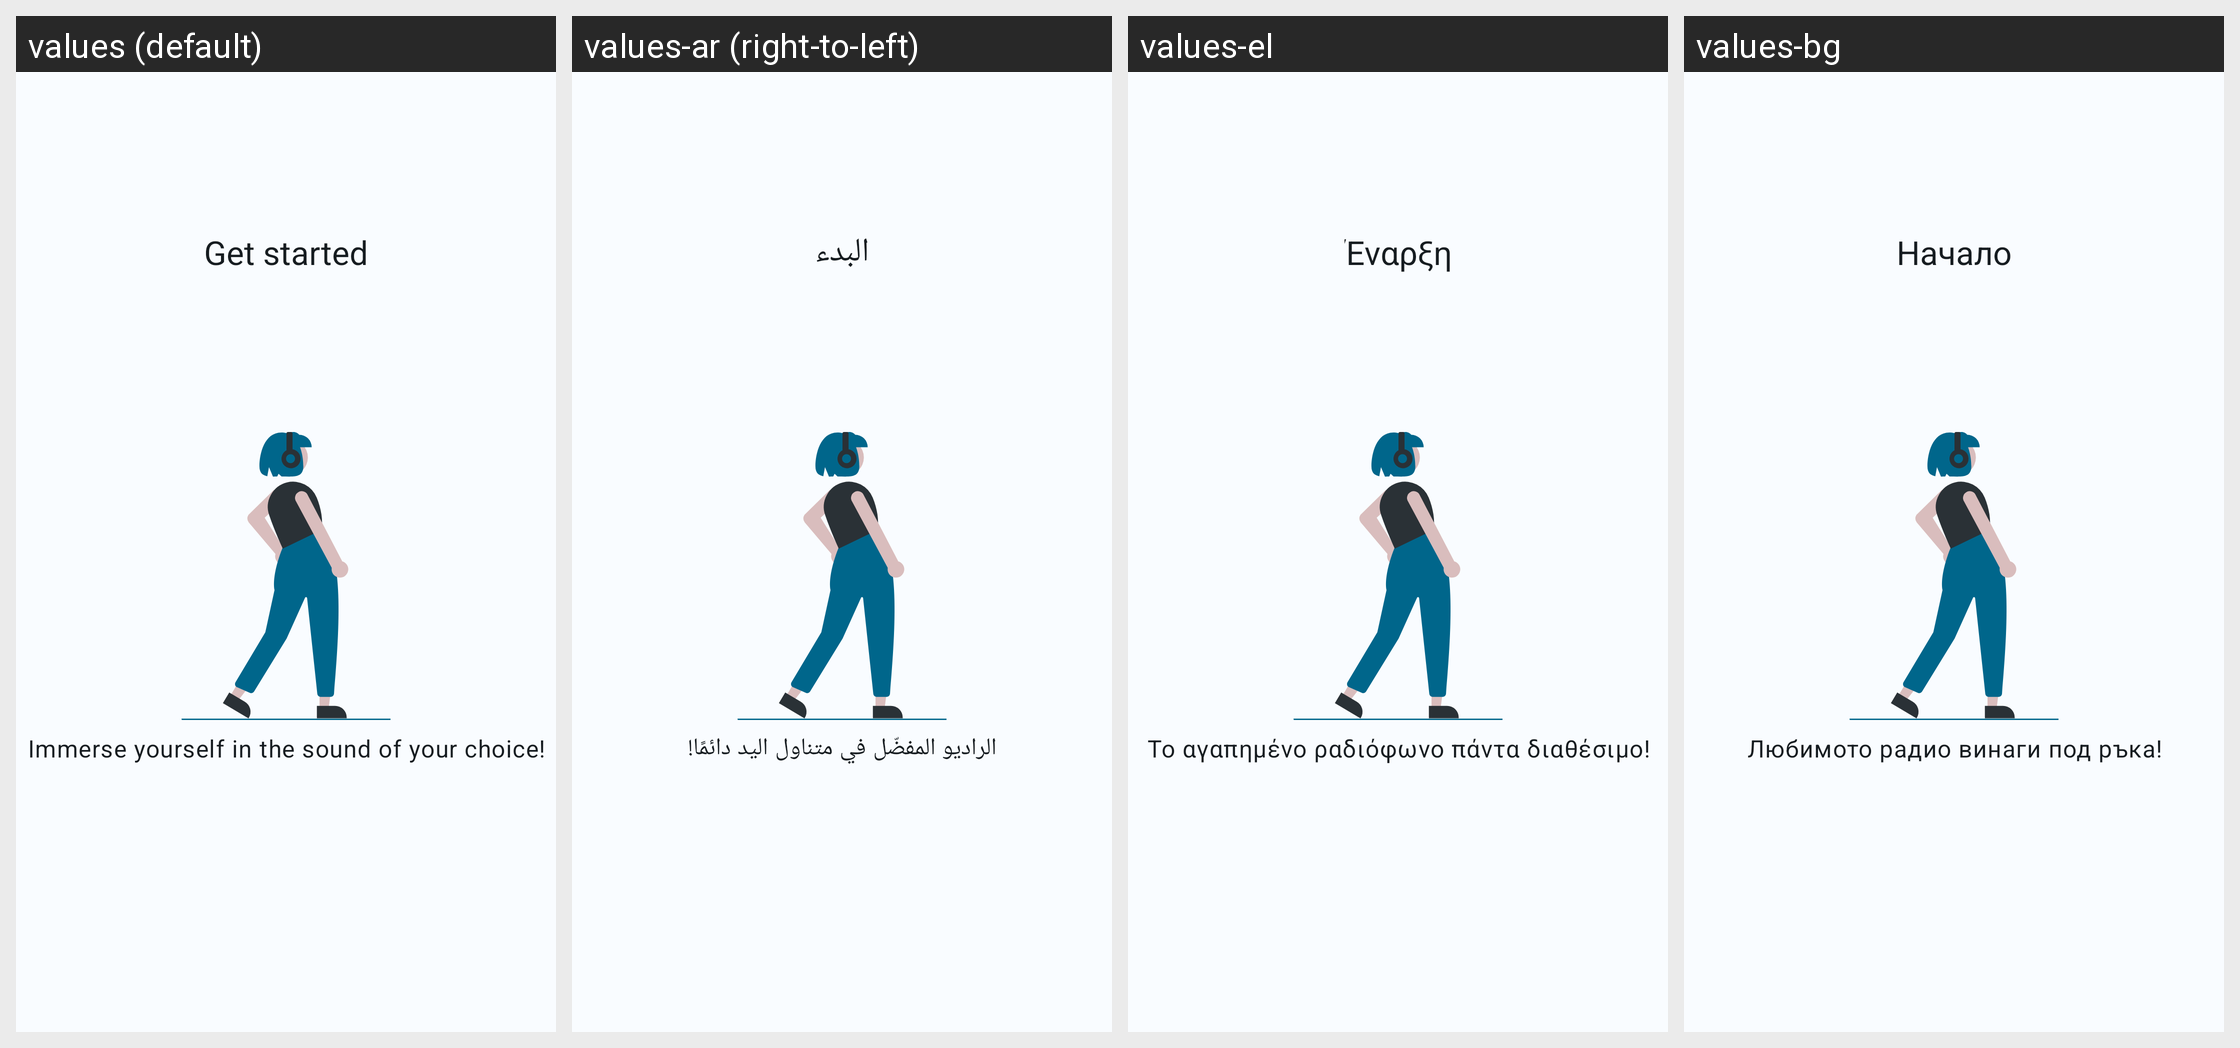

Translations of the strings shown on this Android screen, per locale in the grid:
Android screen res/layout/element_onboarding.xml rendered under 4 locales, left to right: values (default), values-ar (right-to-left), values-el, values-bg. Device: Nexus 5 (rendered at 1080×1920; each locale shown at half size, 540×960, under a caption strip naming it); theme AppTheme.
Other locales in the repository, not shown: values-af, values-ca, values-cs, values-da, values-de, values-es, values-fi, values-fr, values-hu, values-it, values-iw, values-ja, values-ko, values-nb, values-nl, values-pl, values-pt, values-pt-rBR, values-ro, values-ru, values-sr, values-sv, values-tr, values-uk, values-vi, values-zh-rCN, values-zh-rTW.
Strings drawn on this screen, with the default value and each locale's value (text and hints the layout hard-codes, and strings that could not be matched under every locale, appear in the picture but are not listed):

onboarding_app_get_started
  values: Get started
  values-ar: البدء
  values-el: Έναρξη
  values-bg: Начало

onboarding_app_description
  values: Immerse yourself in the sound of your choice!
  values-ar: الراديو المفضّل في متناول اليد دائمًا!
  values-el: Το αγαπημένο ραδιόφωνο πάντα διαθέσιμο!
  values-bg: Любимото радио винаги под ръка!
